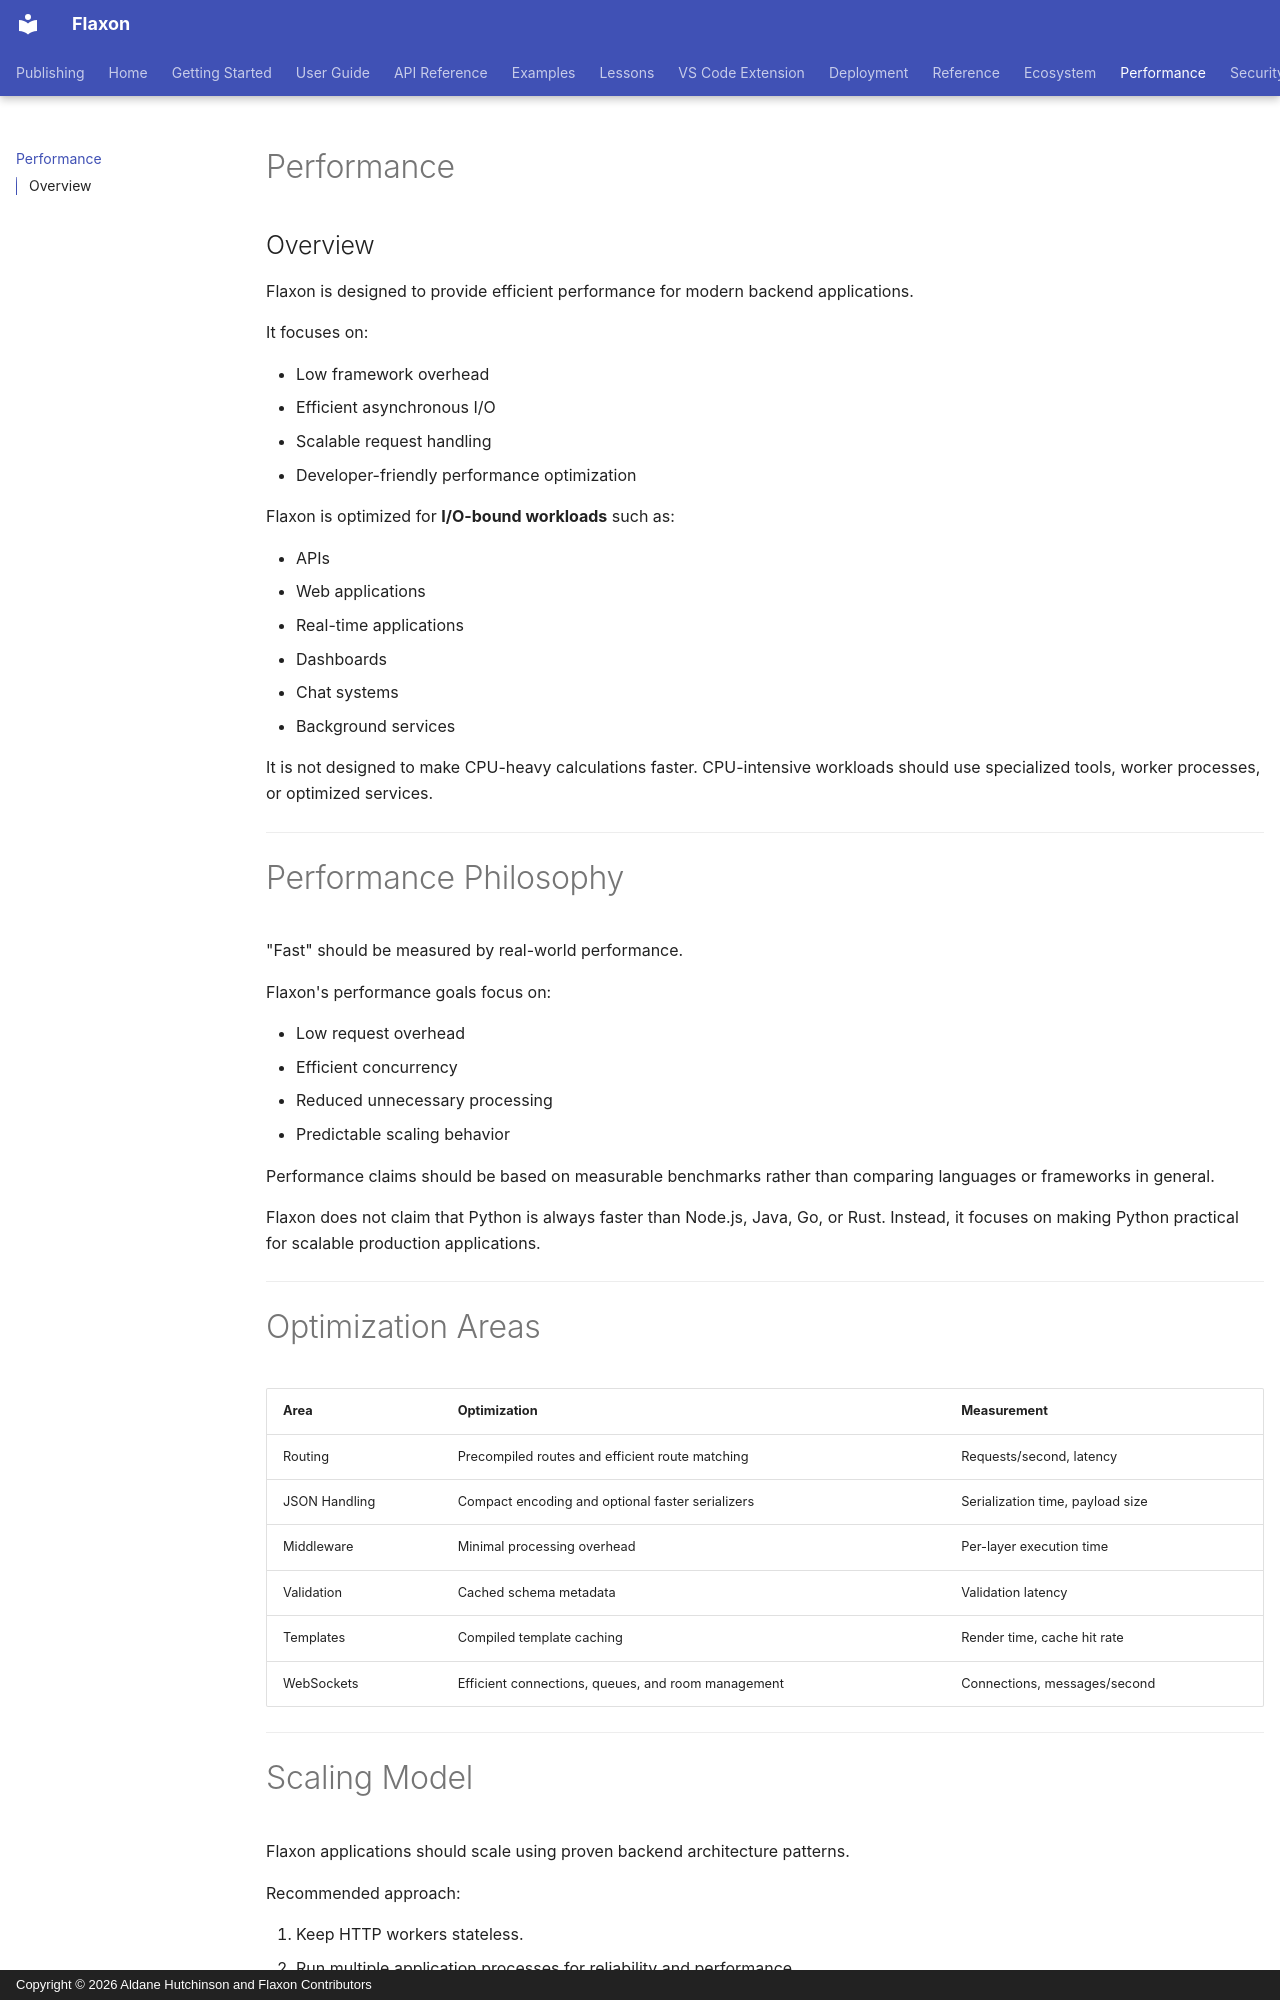

repository: aldanedev-create/flaxon · page: performance/index.html · generator: mkdocs · copyright: Copyright © 2026 Aldane Hutchinson and Flaxon Contributors


# Performance

## Overview

Flaxon is designed to provide efficient performance for modern backend applications.

It focuses on:

- Low framework overhead
- Efficient asynchronous I/O
- Scalable request handling
- Developer-friendly performance optimization

Flaxon is optimized for **I/O-bound workloads** such as:

- APIs
- Web applications
- Real-time applications
- Dashboards
- Chat systems
- Background services

It is not designed to make CPU-heavy calculations faster. CPU-intensive workloads should use specialized tools, worker processes, or optimized services.

---

# Performance Philosophy

"Fast" should be measured by real-world performance.

Flaxon's performance goals focus on:

- Low request overhead
- Efficient concurrency
- Reduced unnecessary processing
- Predictable scaling behavior

Performance claims should be based on measurable benchmarks rather than comparing languages or frameworks in general.

Flaxon does not claim that Python is always faster than Node.js, Java, Go, or Rust. Instead, it focuses on making Python practical for scalable production applications.

---

# Optimization Areas

| Area | Optimization | Measurement |
|------|--------------|-------------|
| Routing | Precompiled routes and efficient route matching | Requests/second, latency |
| JSON Handling | Compact encoding and optional faster serializers | Serialization time, payload size |
| Middleware | Minimal processing overhead | Per-layer execution time |
| Validation | Cached schema metadata | Validation latency |
| Templates | Compiled template caching | Render time, cache hit rate |
| WebSockets | Efficient connections, queues, and room management | Connections, messages/second |

---
